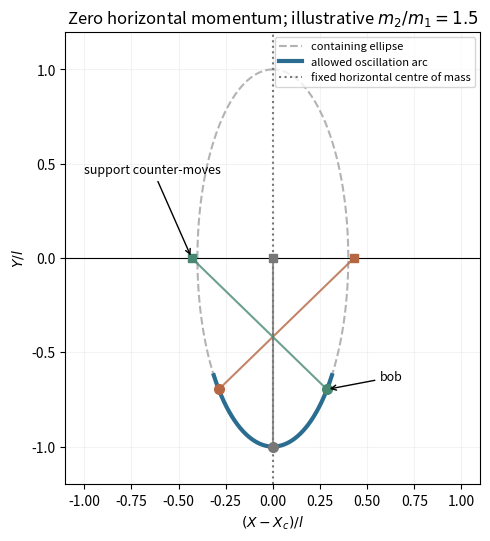

The matplotlib source for this figure: (Note: this script raises an exception after producing the figure.)
"""Original explanatory figure; Python 3.14, NumPy and Matplotlib."""
from pathlib import Path
import numpy as np
import matplotlib
matplotlib.use('Agg')
import matplotlib.pyplot as plt
plt.rcParams.update({'font.size':10,'figure.facecolor':'white','axes.facecolor':'white','savefig.facecolor':'white'})

fig,ax=plt.subplots(figsize=(6.8,5.3),layout='constrained');m1=1.;m2=1.5;M=m1+m2;phi=np.linspace(-np.pi,np.pi,1000)
ax.plot(m1/M*np.sin(phi),-np.cos(phi),color='#b3b3b3',ls='--',label='containing ellipse')
phi=np.linspace(-.9,.9,500);ax.plot(m1/M*np.sin(phi),-np.cos(phi),color='#2b6d91',lw=3,label='allowed oscillation arc')
ax.axhline(0,color='k',lw=.8);ax.axvline(0,color='#777777',ls=':',label='fixed horizontal centre of mass')
for ph,col in [(-.8,'#b56744'),(0,'#777777'),(.8,'#488872')]:
 cart=-m2/M*np.sin(ph);bob=m1/M*np.sin(ph);by=-np.cos(ph);ax.plot([cart,bob],[0,by],color=col,alpha=.8);ax.plot(cart,0,'s',color=col,ms=6);ax.plot(bob,by,'o',color=col,ms=7)
ax.annotate('support counter-moves',xy=(-m2/M*np.sin(.8),0),xytext=(-1,.45),arrowprops={'arrowstyle':'->'},fontsize=9)
ax.annotate('bob',xy=(m1/M*np.sin(.8),-np.cos(.8)),xytext=(.57,-.65),arrowprops={'arrowstyle':'->'},fontsize=9)
ax.set(xlim=(-1.1,1.1),ylim=(-1.2,1.2),aspect='equal',xlabel=r'$(X-X_c)/l$',ylabel=r'$Y/l$',title=r'Zero horizontal momentum; illustrative $m_2/m_1=1.5$');ax.legend(fontsize=8,loc='upper right');ax.grid(alpha=.15)

fig.savefig(Path(__file__).stem+'.png',dpi=150,bbox_inches='tight',facecolor='white');plt.close(fig)
